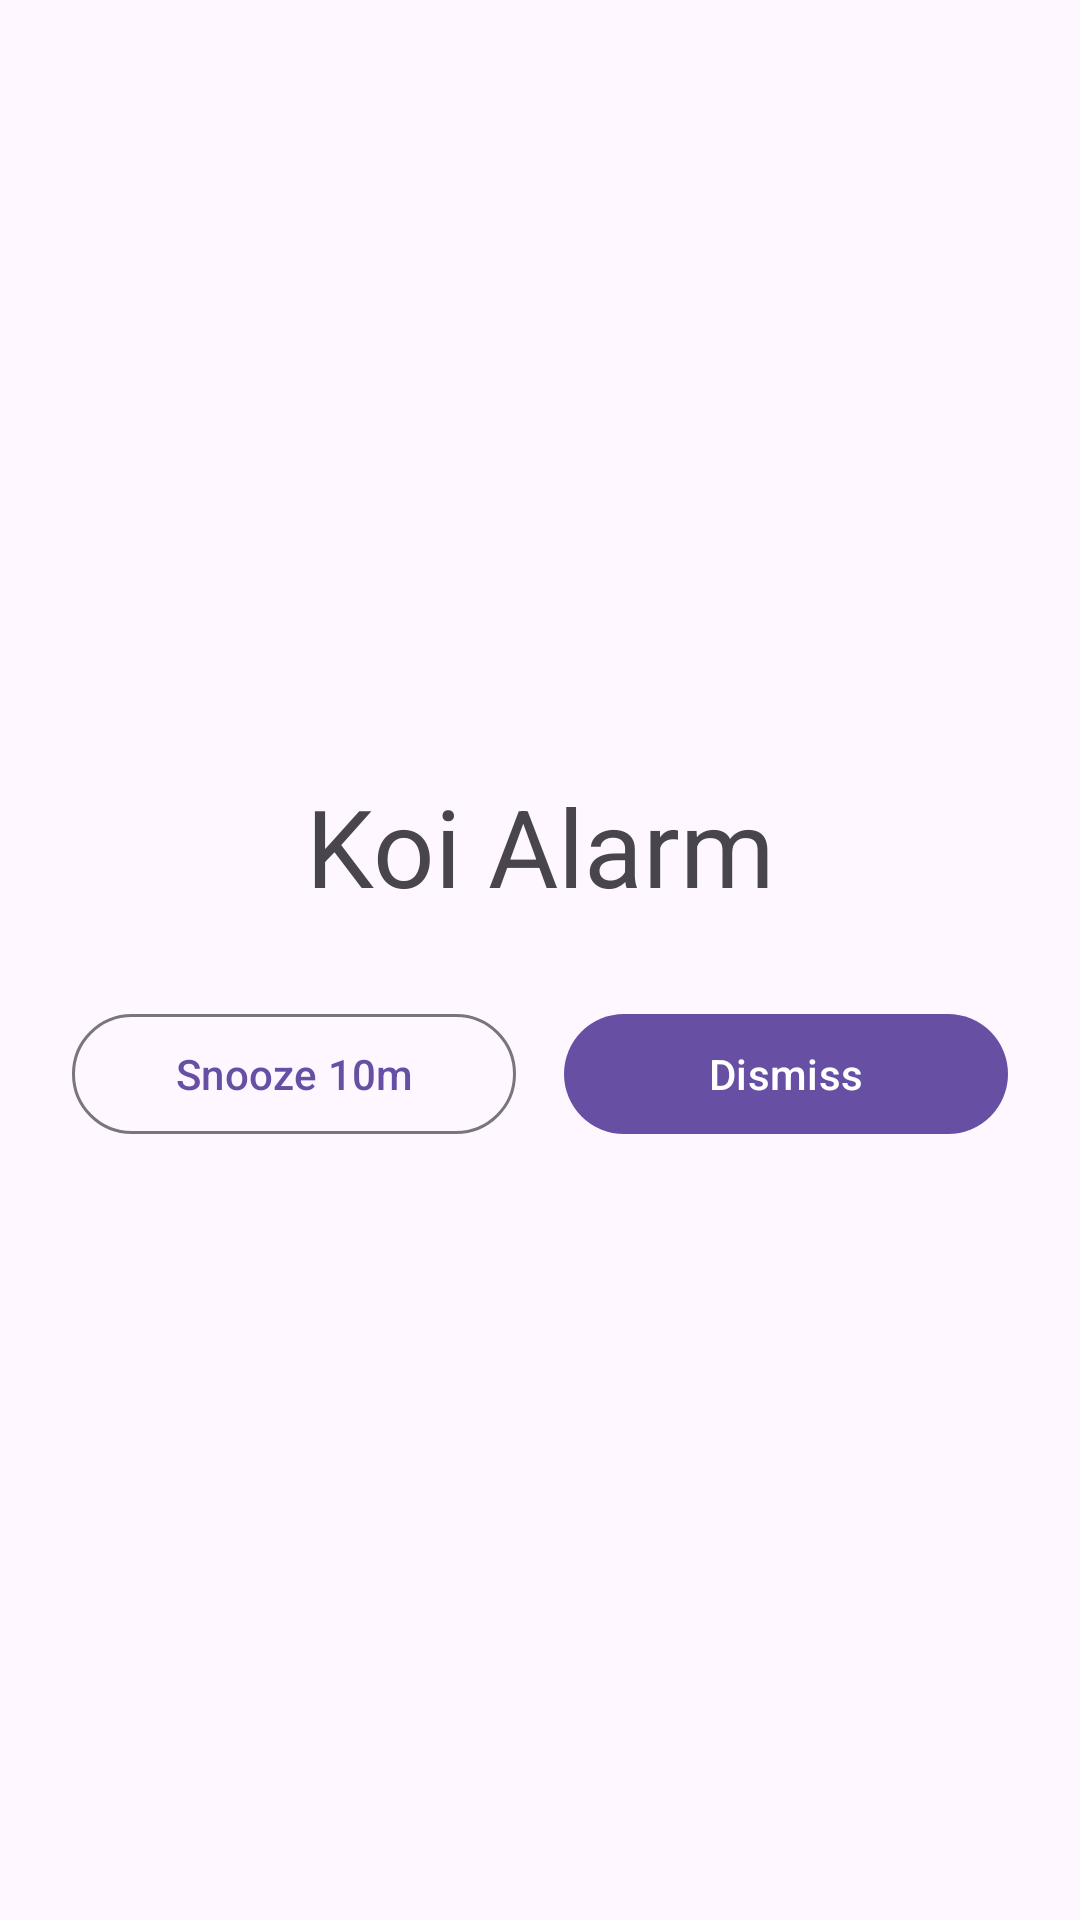

This screen was rendered from an Android layout file. Write that file and the resources it references.
<!-- AndroidManifest.xml: application theme Theme.KoiAlarmHelper -->
<!-- res/layout/activity_alarm_ring.xml -->
<?xml version="1.0" encoding="utf-8"?>
<LinearLayout xmlns:android="http://schemas.android.com/apk/res/android"
    android:layout_width="match_parent"
    android:layout_height="match_parent"
    android:gravity="center"
    android:orientation="vertical"
    android:padding="24dp">

    <TextView
        android:id="@+id/alarmTitle"
        android:layout_width="match_parent"
        android:layout_height="wrap_content"
        android:gravity="center"
        android:text="Koi Alarm"
        android:textAppearance="@style/TextAppearance.Material3.DisplaySmall" />

    <LinearLayout
        android:layout_width="match_parent"
        android:layout_height="wrap_content"
        android:layout_marginTop="28dp"
        android:gravity="center"
        android:orientation="horizontal">

        <com.google.android.material.button.MaterialButton
            android:id="@+id/snoozeButton"
            style="@style/Widget.Material3.Button.OutlinedButton"
            android:layout_width="0dp"
            android:layout_height="wrap_content"
            android:layout_marginEnd="8dp"
            android:layout_weight="1"
            android:text="Snooze 10m" />

        <com.google.android.material.button.MaterialButton
            android:id="@+id/dismissButton"
            android:layout_width="0dp"
            android:layout_height="wrap_content"
            android:layout_marginStart="8dp"
            android:layout_weight="1"
            android:text="Dismiss" />
    </LinearLayout>

</LinearLayout>
<!-- resources referenced by this layout -->
<resources>
  <style name="Theme.KoiAlarmHelper" parent="Theme.Material3.DayNight.NoActionBar">
          <item name="android:statusBarColor">@android:color/transparent</item>
          <item name="android:navigationBarColor">@android:color/black</item>
      </style>
</resources>
